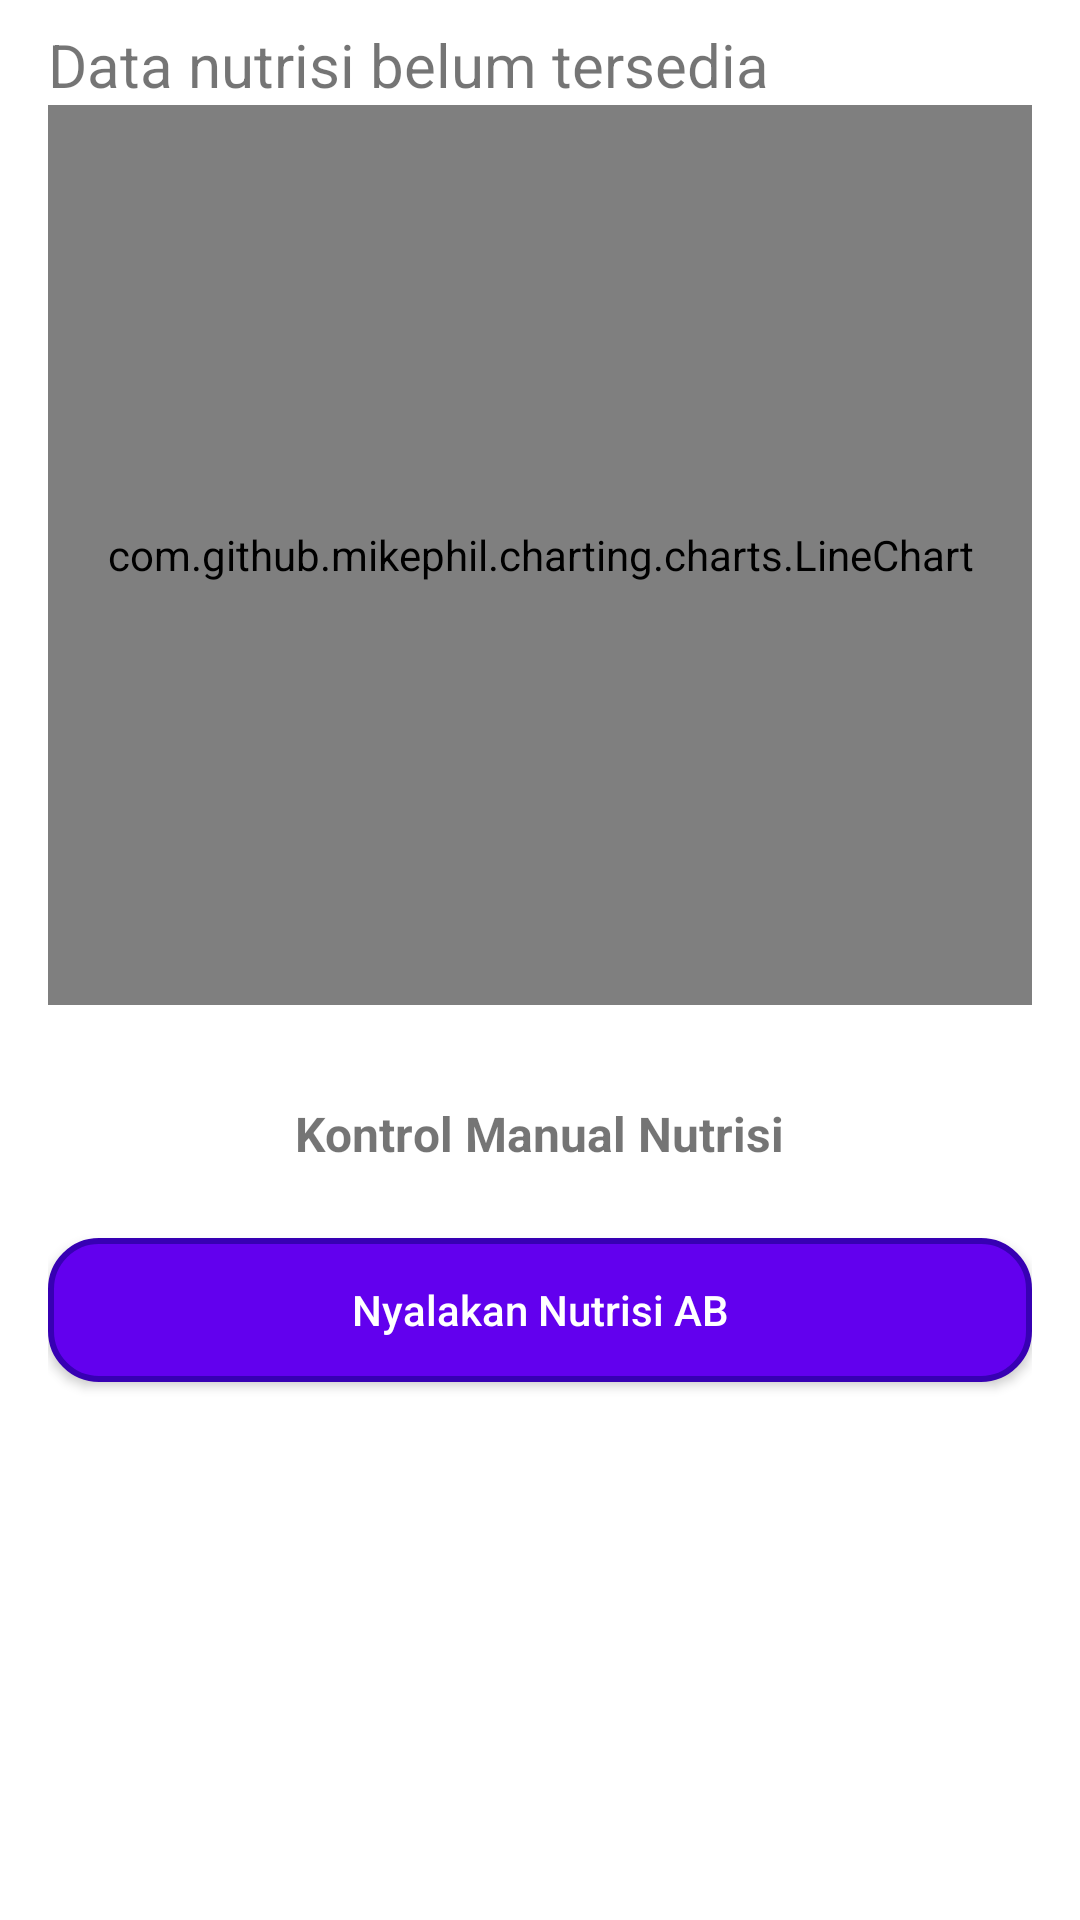

Reconstruct the res/layout file that produces this screen, plus the resources it refers to.
<!-- AndroidManifest.xml: application theme Theme.GrowSmart -->
<!-- res/layout/activity_nutrisi.xml -->
<?xml version="1.0" encoding="utf-8"?>
<LinearLayout xmlns:android="http://schemas.android.com/apk/res/android"
    android:layout_width="match_parent"
    android:layout_height="match_parent"
    android:orientation="vertical"
    android:paddingTop="8dp"
    android:paddingLeft="16dp"
    android:paddingRight="16dp"
    android:paddingBottom="0dp">


<TextView
        android:id="@+id/textNutrisi"
        android:layout_width="wrap_content"
        android:layout_height="wrap_content"
        android:text="Data nutrisi belum tersedia"
        android:textSize="20sp" />

    <com.github.mikephil.charting.charts.LineChart
        android:id="@+id/nutrisiChart"
        android:layout_width="match_parent"
        android:layout_height="300dp"
        android:layout_marginBottom="16dp" />

    <TextView
        android:layout_width="wrap_content"
        android:layout_height="wrap_content"
        android:text="Kontrol Manual Nutrisi"
        android:textStyle="bold"
        android:textSize="16sp"
        android:layout_marginTop="16dp"
        android:layout_gravity="center" />

    <LinearLayout
        android:layout_width="match_parent"
        android:layout_height="wrap_content"
        android:orientation="horizontal"
        android:gravity="center"
        android:layout_marginTop="8dp"
        android:weightSum="2">

        <Button
            android:id="@+id/btnNutrisiAB"
            android:layout_width="match_parent"
            android:layout_height="wrap_content"
            android:layout_marginTop="16dp"
            android:layout_marginBottom="16dp"
            android:text="Nyalakan Nutrisi AB"
            android:textAllCaps="false"
            android:textColor="@android:color/white"
            android:background="@drawable/bg_button_nutrisi" />
    </LinearLayout>

</LinearLayout>
<!-- resources referenced by this layout -->
<resources>
  <!-- drawable bg_button_nutrisi (drawable) -->
  <selector xmlns:android="http://schemas.android.com/apk/res/android">
      <item>
          <shape android:shape="rectangle">
              <solid android:color="#6200EE" />
              <corners android:radius="16dp" />
              <padding
                  android:left="16dp"
                  android:top="10dp"
                  android:right="16dp"
                  android:bottom="10dp" />
              <stroke
                  android:width="2dp"
                  android:color="#3700B3" />
          </shape>
      </item>
  </selector>
  <style name="Theme.GrowSmart" parent="Theme.MaterialComponents.DayNight.DarkActionBar">
          <item name="colorPrimary">@color/purple_500</item>
          <item name="colorPrimaryDark">@color/purple_700</item>
          <item name="colorAccent">@color/teal_200</item>
      </style>
  <color name="purple_500">#FF6200EE</color>
  <color name="purple_700">#FF3700B3</color>
  <color name="teal_200">#FF03DAC5</color>
</resources>
